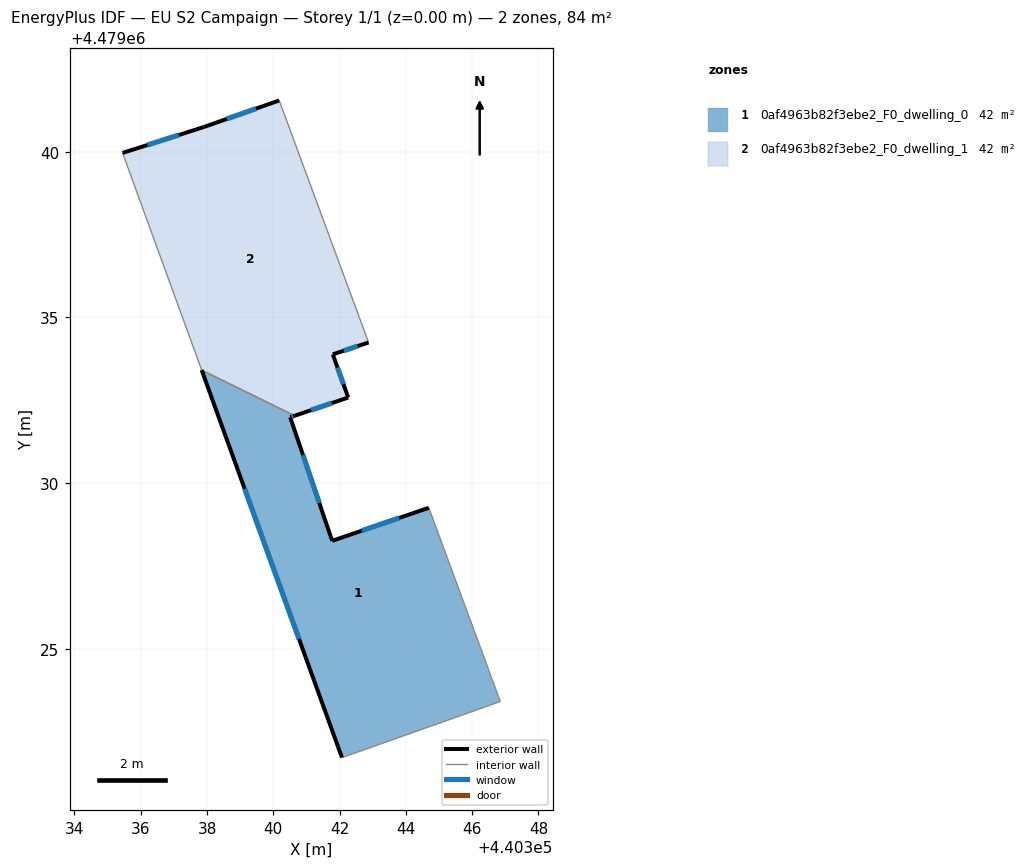
=== STOREY PLAN SPEC (per zone: floor XY polygon, exterior-wall plan segments, windows/doors) ===
zone 1: 0af4963b82f3ebe2_F0_dwelling_0  (41.8 m²)
  floor: (440346.21, 4479023.18) (440346.85, 4479023.41) (440344.69, 4479029.25) (440341.78, 4479028.26) (440340.51, 4479031.99) (440340.65, 4479032.03) (440337.84, 4479033.41) (440342.07, 4479021.71)
  exterior wall: (440342.07, 4479021.71) – (440337.84, 4479033.41)  [12.4 m]
    window: (440340.78, 4479025.30) – (440339.13, 4479029.83)  [5.6 m²]
  exterior wall: (440340.65, 4479032.03) – (440340.51, 4479031.99)  [0.1 m]
    window: (440340.60, 4479032.02) – (440340.55, 4479032.00)  [0.1 m²]
  exterior wall: (440340.51, 4479031.99) – (440341.78, 4479028.26)  [3.9 m]
    window: (440340.90, 4479030.84) – (440341.39, 4479029.40)  [1.8 m²]
  exterior wall: (440341.78, 4479028.26) – (440344.69, 4479029.25)  [3.1 m]
    window: (440342.67, 4479028.56) – (440343.80, 4479028.95)  [1.4 m²]
  interior walls: 4
zone 2: 0af4963b82f3ebe2_F0_dwelling_1  (41.8 m²)
  floor: (440342.26, 4479032.58) (440341.80, 4479033.88) (440342.88, 4479034.24) (440340.18, 4479041.54) (440337.90, 4479040.74) (440335.45, 4479039.96) (440337.84, 4479033.41) (440340.65, 4479032.03)
  exterior wall: (440342.26, 4479032.58) – (440340.65, 4479032.03)  [1.7 m]
    window: (440341.77, 4479032.41) – (440341.14, 4479032.20)  [0.8 m²]
  exterior wall: (440335.45, 4479039.96) – (440337.90, 4479040.74)  [2.6 m]
    window: (440336.20, 4479040.20) – (440337.15, 4479040.50)  [1.2 m²]
  exterior wall: (440337.90, 4479040.74) – (440340.18, 4479041.54)  [2.4 m]
    window: (440338.60, 4479040.99) – (440339.48, 4479041.30)  [1.1 m²]
  exterior wall: (440342.88, 4479034.24) – (440341.80, 4479033.88)  [1.1 m]
    window: (440342.54, 4479034.13) – (440342.13, 4479033.99)  [0.5 m²]
  exterior wall: (440341.80, 4479033.88) – (440342.26, 4479032.58)  [1.4 m]
    window: (440341.94, 4479033.48) – (440342.12, 4479032.98)  [0.6 m²]
  interior walls: 3

=== DERIVED (storey summary) ===
Building: EU S2 Campaign
Storey: 1 of 1  (floor level z = 0.00 m)
Storey gross floor area: 83.7 m²
Zones on this storey: 2
  - 0af4963b82f3ebe2_F0_dwelling_0: floor 41.8 m²; exterior wall 19.6 m (58.8 m²); 4 window(s) 8.8 m²; WWR 15.0%
  - 0af4963b82f3ebe2_F0_dwelling_1: floor 41.8 m²; exterior wall 9.2 m (27.6 m²); 5 window(s) 4.1 m²; WWR 15.0%
Zone adjacency (shared interzone walls):
  - 0af4963b82f3ebe2_F0_dwelling_0 ↔ 0af4963b82f3ebe2_F0_dwelling_1